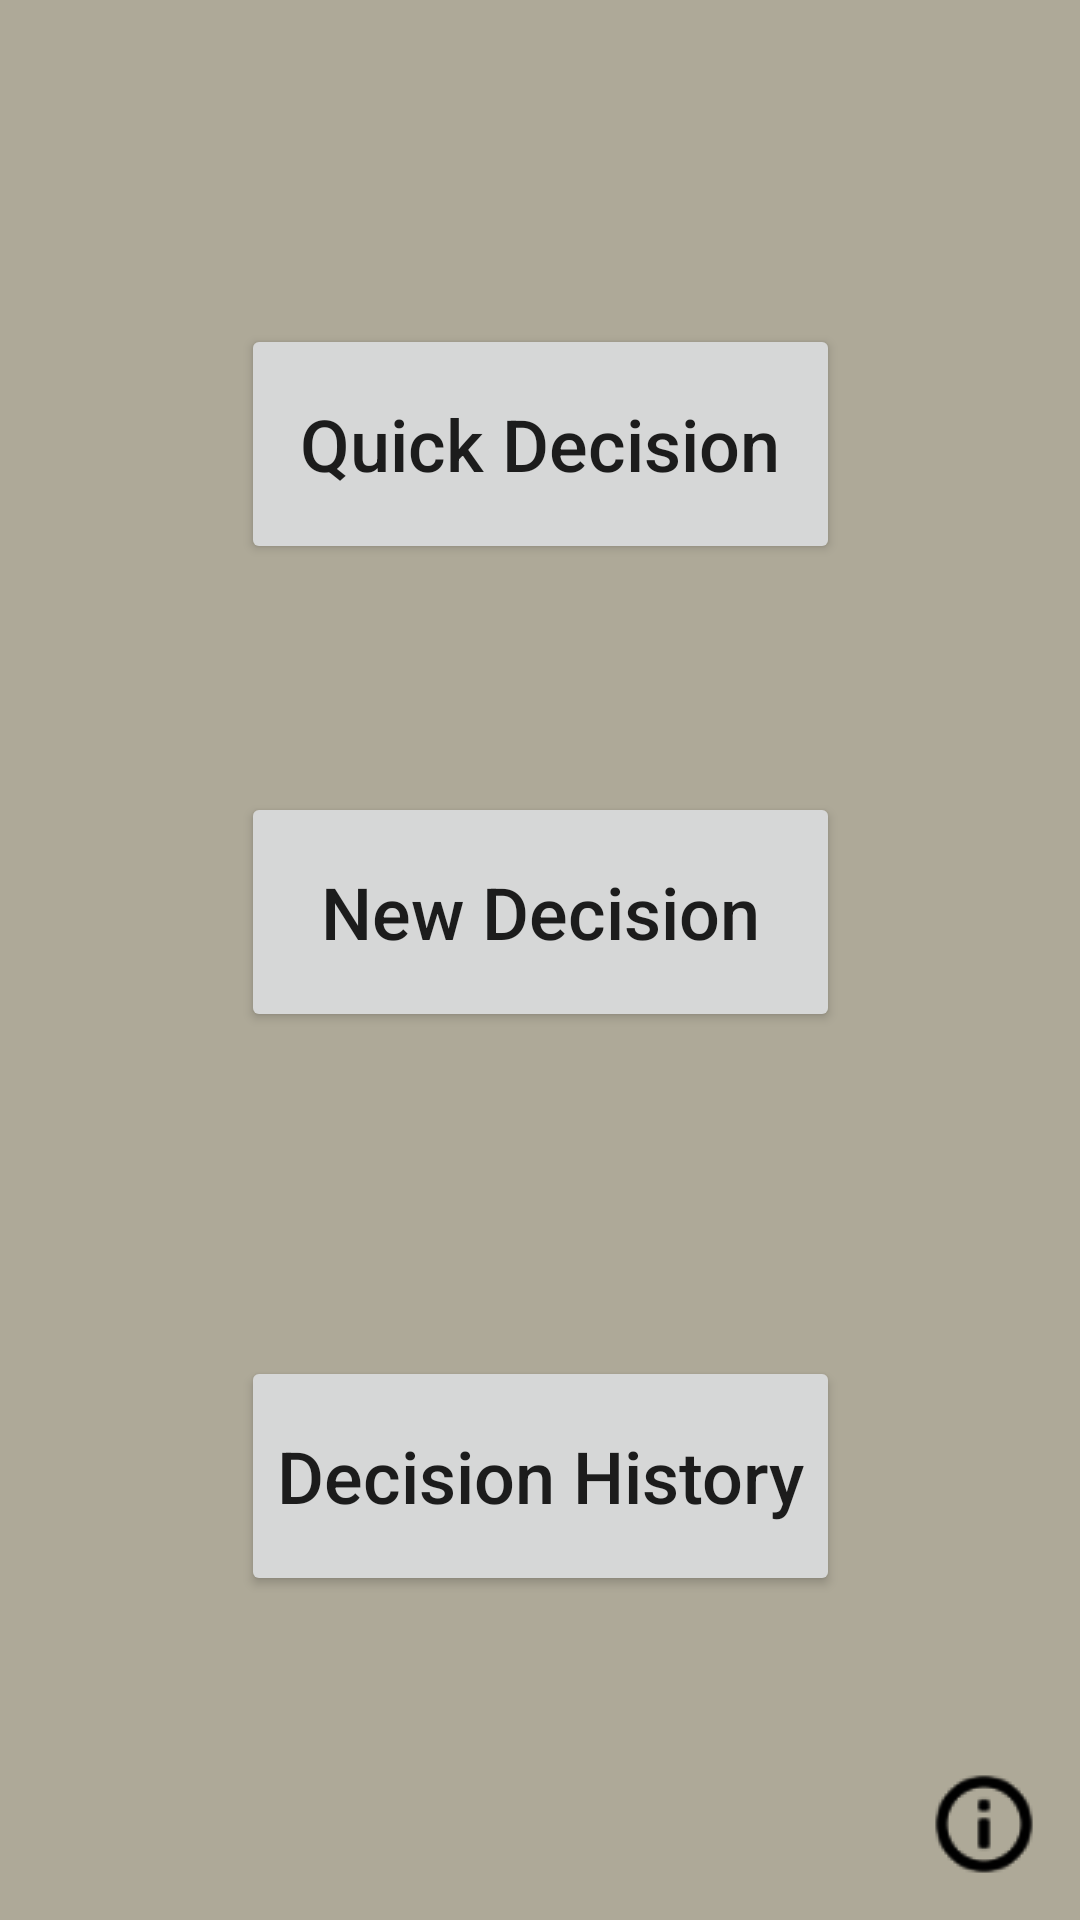

This screen was rendered from an Android layout file. Write that file and the resources it references.
<!-- AndroidManifest.xml: application theme Theme.DecisionMaker -->
<!-- res/layout/activity_starting_activity.xml -->
<?xml version="1.0" encoding="utf-8"?>
<androidx.constraintlayout.widget.ConstraintLayout xmlns:android="http://schemas.android.com/apk/res/android"
    android:id="@+id/starting_activity_layout"
    xmlns:app="http://schemas.android.com/apk/res-auto"
    xmlns:tools="http://schemas.android.com/tools"
    android:layout_width="match_parent"
    android:layout_height="match_parent"
    tools:context=".UI.activities.StartingActivity">

    <Button
        android:id="@+id/startQuickDecision"
        android:layout_width="0dp"
        android:layout_height="80dp"
        android:layout_marginTop="32dp"
        android:onClick="goToAddChoices"
        android:text="@string/quick_decision"
        android:textAllCaps="false"
        android:textSize="24sp"
        app:layout_constraintBottom_toTopOf="@+id/startNewDecisionButton"
        app:layout_constraintEnd_toEndOf="@+id/startHistoryButton"
        app:layout_constraintStart_toStartOf="@+id/startHistoryButton"
        app:layout_constraintTop_toTopOf="parent" />

    <Button
        android:id="@+id/startNewDecisionButton"
        android:layout_width="0dp"
        android:layout_height="80dp"
        android:onClick="goToDecisionMenu"
        android:text="@string/new_decision"
        android:textAllCaps="false"
        android:textSize="24sp"
        app:layout_constraintBottom_toTopOf="@+id/startHistoryButton"
        app:layout_constraintEnd_toEndOf="@+id/startHistoryButton"
        app:layout_constraintStart_toStartOf="@+id/startHistoryButton"
        app:layout_constraintTop_toBottomOf="@+id/startQuickDecision" />

    <Button
        android:id="@+id/startHistoryButton"
        android:layout_width="wrap_content"
        android:layout_height="80dp"
        android:layout_marginTop="32dp"
        android:layout_marginBottom="32dp"
        android:onClick="goToHistory"
        android:text="@string/decision_history"
        android:textAllCaps="false"
        android:textSize="24sp"
        app:layout_constraintBottom_toBottomOf="parent"
        app:layout_constraintEnd_toEndOf="parent"
        app:layout_constraintStart_toStartOf="parent"
        app:layout_constraintTop_toBottomOf="@+id/startNewDecisionButton" />

    <ImageButton
        android:id="@+id/startInfoButton"
        android:layout_width="wrap_content"
        android:layout_height="wrap_content"
        android:layout_marginEnd="8dp"
        android:layout_marginBottom="8dp"
        android:background="@drawable/ic_info_outline"
        android:contentDescription="@string/info"
        android:onClick="goToInformation"
        app:layout_constraintBottom_toBottomOf="parent"
        app:layout_constraintEnd_toEndOf="parent"
        app:srcCompat="@drawable/ic_info_outline" />

</androidx.constraintlayout.widget.ConstraintLayout>
<!-- resources referenced by this layout -->
<resources>
  <!-- drawable ic_info_outline: png bitmap (drawable, 1208 bytes) -->
  <string name="decision_history">Decision History</string>
  <string name="info">info</string>
  <string name="new_decision">New Decision</string>
  <string name="quick_decision">Quick Decision</string>
  <style name="Theme.DecisionMaker" parent="Theme.MaterialComponents.DayNight.DarkActionBar">
          
          <item name="colorPrimary">@color/colorPrimary</item>
          <item name="colorPrimaryVariant">@color/colorPrimaryVariant</item>
          <item name="colorOnPrimary">@color/colorOnPrimary</item>
          
          <item name="colorSecondary">@color/colorSecondary</item>
          <item name="colorSecondaryVariant">@color/colorSecondaryVariant</item>
          <item name="colorOnSecondary">@color/colorOnSecondary</item>
          
          <item name="android:statusBarColor" tools:targetApi="l">?attr/colorPrimaryVariant</item>
          
          <item name="android:windowBackground">@color/applicationBackground</item>
      </style>
  <color name="colorPrimary">#B6DC76</color>
  <color name="colorPrimaryVariant">#93B853</color>
  <color name="colorOnPrimary">#4F6727</color>
  <color name="colorSecondary">#485151</color>
  <color name="colorSecondaryVariant">#343A3A</color>
  <color name="colorOnSecondary">@color/black</color>
  <color name="applicationBackground">#AEA998</color>
  <color name="black">#FF000000</color>
</resources>
